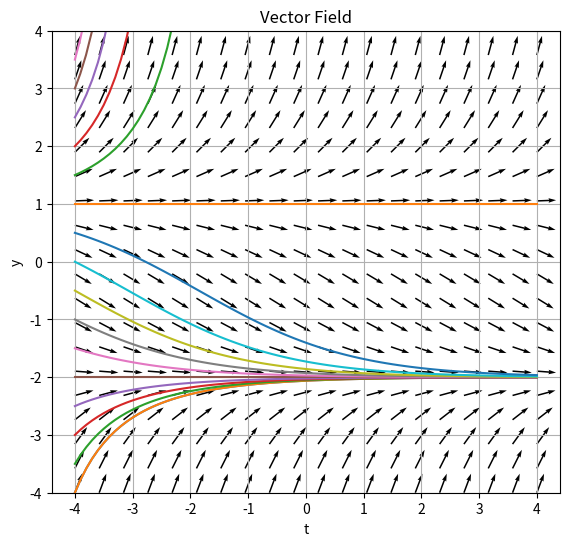
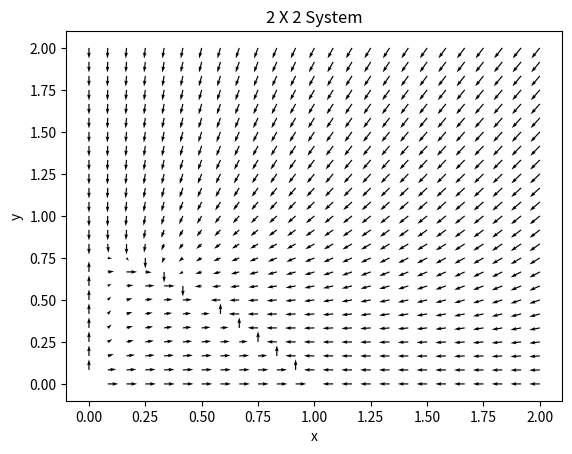

Generate these figures, in order, with matplotlib:
"""
Vector Fields with Solutions Curves in Python



MATH 374 Mathematical Modeling Spring 2023
Department of Mathematics and Statistics
California State University, Monterey Bay
[redacted]
@email: [email redacted]
"""

# Libraries
import matplotlib.pyplot as plt
import numpy as np
import pandas as pd
from scipy import integrate


# Solving ODE of form dy/dt = f(t,y)

def f(t,y):
    return 0.25*(y**2 + y - 2)

# Set domain. You shouldn't have to change anything else below once set.
t_range = (-4, 4)


# Generate Solution Curves
t_vals = pd.DataFrame() #Empty dataframe
y_sols = pd.DataFrame() #Empty dataframe

# Number of iterations. 
i_num = 2 # If n, then set intial values at each 1/n units (if 2, then 1/2)
t_iter = i_num*(t_range[1] - t_range[0])
for i in range(0, t_iter):
    t0n = t_range[0] + i/i_num
    t0 = np.array([t0n])
    sol = integrate.solve_ivp(f, t_range, t0, max_step=0.1)
    t_val = pd.Series(sol.t)
    t_vals = pd.concat([t_vals, t_val], axis=1)
    y_sol = pd.Series(sol.y[0, :])
    y_sols = pd.concat([y_sols, y_sol], axis=1)



# -----------------------------------------------------------------------------
# Generate direction field

# Meshgrid
t, y = np.meshgrid(np.linspace(t_range[0], t_range[1], 20), 
                   np.linspace(t_range[0], t_range[1], 20))

# Directional vectors
u = t/t
v = f(t,y)

# Normalize Arrow Length
u = u / np.sqrt(u**2 + v**2);
v = v / np.sqrt(u**2 + v**2);
  
# Plotting Vector Field with QUIVER

fig, ax = plt.subplots(figsize=(8, 6))
ax.quiver(t, y, u, v, color='k', width = 0.003, scale_units='x', scale=3)
ax.plot(t_vals.iloc[:,0], y_sols.iloc[:,0])
for i in range(len(y_sols.axes[1])):
    ax.plot(t_vals.iloc[:,i], y_sols.iloc[:,i])
ax.set_title('Vector Field')
ax.set_xlabel('t')  # Add an x-label to the axes.
ax.set_ylabel('y')  # Add a y-label to the axes.
ax.set_ylim(t_range[0], t_range[1])
ax.set_ylim(t_range[0], t_range[1])
ax.grid()
ax.set_aspect('equal')

# ----------------------------------------------------------------------------
# 2x2 Systems

# Define Function for System
def de_system(t,x,y):
    return np.array([x*(1-x-y), y*(0.75-y-0.5*x)])

x = np.linspace(0, 2, 25)
y = np.linspace(0, 2, 25)
X, Y = np.meshgrid(x, y)

dx, dy = de_system(0, X, Y)

# Normalize Arrow Length
dx = dx / np.sqrt(dx**2 + dy**2);
dy = dy / np.sqrt(dx**2 + dy**2);

fig, ax = plt.subplots()
ax.quiver(X, Y, dx, dy)
ax.set_title("2 X 2 System")
ax.set_xlabel("x")
ax.set_ylabel("y")
